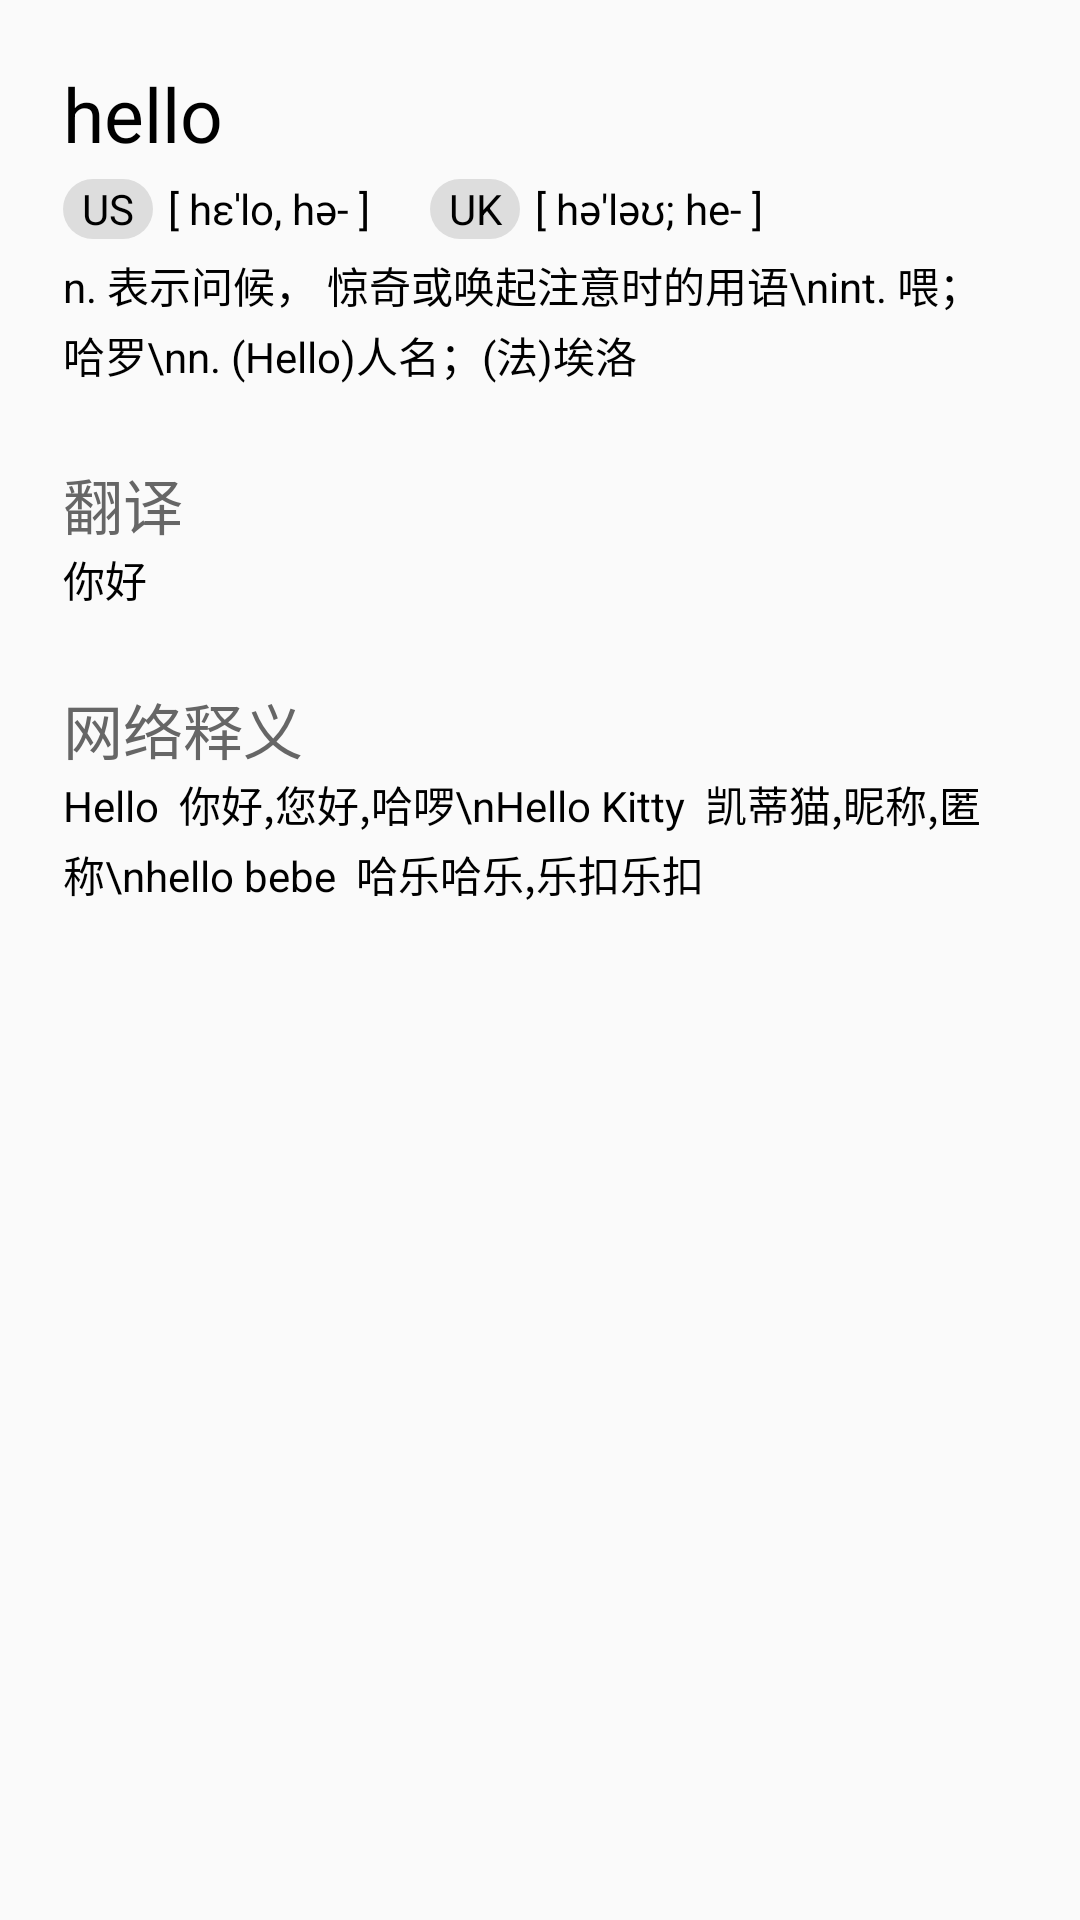

Android layout source for this screen:
<!-- AndroidManifest.xml: application theme AppTheme -->
<!-- res/layout/content_main.xml -->
<?xml version="1.0" encoding="utf-8"?>
<android.support.v4.widget.NestedScrollView xmlns:android="http://schemas.android.com/apk/res/android"
    xmlns:app="http://schemas.android.com/apk/res-auto"
    xmlns:tools="http://schemas.android.com/tools"
    android:layout_width="match_parent"
    android:layout_height="match_parent"
    android:padding="16dp"
    app:layout_behavior="@string/appbar_scrolling_view_behavior"
    tools:context=".ui.MainActivity"
    tools:showIn="@layout/activity_main">

    <LinearLayout
        android:layout_width="match_parent"
        android:layout_height="match_parent"
        android:orientation="vertical"
        android:padding="5dp">

        

        <LinearLayout
            android:id="@+id/ll_query"
            android:layout_width="match_parent"
            android:layout_height="wrap_content"
            android:orientation="horizontal">

            <TextView
                android:id="@+id/tv_q"
                android:layout_width="wrap_content"
                android:layout_height="wrap_content"
                android:text="hello"
                android:textColor="#000"
                android:textSize="25sp" />
        </LinearLayout>

        

        <LinearLayout
            android:id="@+id/ll_phonetic"
            android:layout_width="match_parent"
            android:layout_height="wrap_content"
            android:layout_marginTop="5dp"
            android:orientation="horizontal"
            android:visibility="gone">

            <TextView
                android:layout_width="40dp"
                android:layout_height="20dp"
                android:background="@drawable/uk_us_py_bg"
                android:gravity="center"
                android:text="拼音"
                android:textColor="#000" />

            <TextView
                android:id="@+id/tv_phonetic"
                android:layout_width="wrap_content"
                android:layout_height="wrap_content"
                android:layout_marginLeft="5dp"
                android:text="[gʊd]"
                android:textColor="#000" />
        </LinearLayout>

        

        <LinearLayout
            android:id="@+id/ll_us_uk_phonetic"
            android:layout_width="match_parent"
            android:layout_height="wrap_content"
            android:layout_marginTop="5dp"
            android:orientation="horizontal">

            <TextView
                android:layout_width="30dp"
                android:layout_height="20dp"
                android:background="@drawable/uk_us_py_bg"
                android:gravity="center"
                android:text="US"
                android:textColor="#000" />

            <TextView
                android:id="@+id/tv_us_phonetic"
                android:layout_width="wrap_content"
                android:layout_height="wrap_content"
                android:layout_marginLeft="5dp"
                android:text="[ hɛˈlo, hə- ]"
                android:textColor="#000" />

            <TextView
                android:layout_width="30dp"
                android:layout_height="20dp"
                android:layout_marginLeft="20dp"
                android:background="@drawable/uk_us_py_bg"
                android:gravity="center"
                android:text="UK"
                android:textColor="#000" />

            <TextView
                android:id="@+id/tv_uk_phonetic"
                android:layout_width="wrap_content"
                android:layout_height="wrap_content"
                android:layout_marginLeft="5dp"
                android:text="[ hə&apos;ləʊ; he- ]"
                android:textColor="#000" />
        </LinearLayout>

        

        <LinearLayout
            android:id="@+id/ll_explains"
            android:layout_width="match_parent"
            android:layout_height="wrap_content"
            android:layout_marginTop="5dp"
            android:orientation="horizontal">

            <TextView
                android:id="@+id/tv_explains"
                android:layout_width="wrap_content"
                android:layout_height="wrap_content"
                android:lineSpacingExtra="3dp"
                android:text="n. 表示问候， 惊奇或唤起注意时的用语\nint. 喂；哈罗\nn. (Hello)人名；(法)埃洛"
                android:textColor="#000" />
        </LinearLayout>

        

        <LinearLayout
            android:id="@+id/ll_translation"
            android:layout_width="match_parent"
            android:layout_height="wrap_content"
            android:layout_marginTop="20dp"
            android:orientation="vertical">

            <View
                android:layout_width="match_parent"
                android:layout_height="1dp"
                android:background="#AAA"
                android:visibility="gone" />

            <TextView
                style="@style/tvTitle"
                android:layout_width="match_parent"
                android:layout_height="wrap_content"
                android:layout_marginTop="5dp"
                android:text="翻译"
                android:textColor="#666" />

            <TextView
                android:id="@+id/tv_translation"
                android:layout_width="match_parent"
                android:layout_height="wrap_content"
                android:text="你好"
                android:textColor="#000" />
        </LinearLayout>

        <LinearLayout
            android:id="@+id/ll_web"
            android:layout_width="match_parent"
            android:layout_height="wrap_content"
            android:layout_marginTop="20dp"
            android:orientation="vertical">

            <View
                android:layout_width="match_parent"
                android:layout_height="1dp"
                android:background="#AAA"
                android:visibility="gone" />

            <TextView
                style="@style/tvTitle"
                android:layout_width="wrap_content"
                android:layout_height="wrap_content"
                android:layout_marginTop="5dp"
                android:text="网络释义"
                android:textColor="#666" />

            <TextView
                android:id="@+id/tv_web"
                android:layout_width="wrap_content"
                android:layout_height="wrap_content"
                android:lineSpacingExtra="3dp"
                android:text="Hello  你好,您好,哈啰\nHello Kitty  凯蒂猫,昵称,匿称\nhello bebe  哈乐哈乐,乐扣乐扣"
                android:textColor="#000" />
        </LinearLayout>

    </LinearLayout>

</android.support.v4.widget.NestedScrollView>
<!-- res/layout/activity_main.xml (included above) -->
<android.support.design.widget.CoordinatorLayout xmlns:android="http://schemas.android.com/apk/res/android"
    xmlns:tools="http://schemas.android.com/tools"
    android:layout_width="match_parent"
    android:layout_height="match_parent"
    android:fitsSystemWindows="true">

    <android.support.design.widget.AppBarLayout
        android:id="@+id/app_bar"
        android:layout_width="match_parent"
        android:layout_height="@dimen/app_bar_height"
        android:fitsSystemWindows="true">

        <RelativeLayout
            android:layout_width="match_parent"
            android:layout_height="match_parent">

            <AutoCompleteTextView
                android:id="@+id/et_input"
                android:layout_width="match_parent"
                android:layout_height="60dp"
                android:layout_marginTop="10dp"
                android:paddingLeft="10dp"
                android:hint="\t\t输入要查询的文本"
                android:background="@null"
                android:dropDownVerticalOffset="60dp"
                android:dropDownWidth="match_parent"
                android:dropDownHeight="match_parent"
                android:maxLength="200"
                android:maxLines="1"
                android:singleLine="true"
                android:textColor="#FFF"
                android:textColorHint="#FFF">
            </AutoCompleteTextView>

            <LinearLayout
                android:id="@+id/ll"
                android:orientation="horizontal"
                android:layout_width="match_parent"
                android:layout_height="40dp"
                android:layout_alignParentStart="true"
                android:layout_alignParentBottom="true">
                <Button
                    android:id="@+id/search_local_button"
                    android:text="@string/search_in_local"
                    android:background="@color/colorPrimary"
                    android:layout_weight="1"
                    android:layout_width="match_parent"
                    android:layout_height="match_parent"/>
                <Button
                    android:id="@+id/search_web_button"
                    android:text="@string/search_in_web"
                    android:background="@color/colorPrimary"
                    android:layout_weight="1"
                    android:layout_width="match_parent"
                    android:layout_height="match_parent"/>
            </LinearLayout>
        </RelativeLayout>
    </android.support.design.widget.AppBarLayout>

    <FrameLayout
        android:id="@+id/framlayout"
        android:layout_marginTop="130dp"
        android:layout_width="match_parent"
        android:layout_height="wrap_content">
    </FrameLayout>

    </android.support.design.widget.CoordinatorLayout>
<!-- resources referenced by this layout -->
<resources>
  <dimen name="app_bar_height">130dp</dimen>
  <!-- drawable uk_us_py_bg (drawable) -->
  <?xml version="1.0" encoding="utf-8"?>
  <shape xmlns:android="http://schemas.android.com/apk/res/android" >
      <corners android:radius="20dp"/>
      <solid android:color="#DDD"/>
  
  </shape>
  <string name="search_in_local">search in local</string>
  <string name="search_in_web">search in web</string>
  <style name="tvTitle">
          <item name="android:textColor">#333</item>
          <item name="android:textSize">20sp</item>
      </style>
  <style name="AppTheme" parent="Theme.AppCompat.Light.NoActionBar">
          
          <item name="colorPrimary">@color/colorPrimary</item>
          <item name="colorPrimaryDark">@color/colorPrimaryDark</item>
          <item name="colorAccent">@color/colorAccent</item>
      </style>
  <!-- not gathered from this repository: default colours our renderer supplied (Android Studio template values) -->
  <color name="colorPrimary">#FF6200EE</color>
  <color name="colorPrimaryDark">#FF3700B3</color>
  <color name="colorAccent">#FF03DAC5</color>
</resources>
